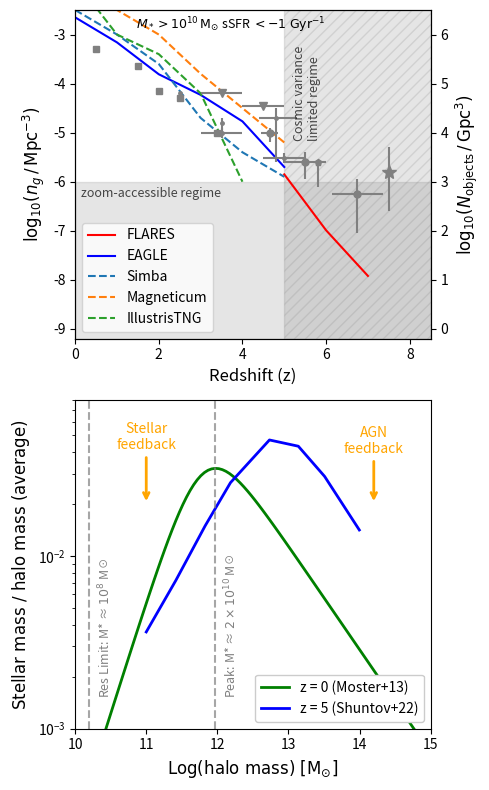

Write the Python code that produced this figure. (Note: this script raises an exception after producing the figure.)
"""
Passive number densities - replicating top panel of Figure 2 from arXiv:2211.07540
"""

import numpy as np
import matplotlib.pyplot as plt

# Data from Table 1 - Volume normalised number densities, log10 n_g / Mpc^-3
# FLARES data
flares_data = {
    'redshifts': [7, 6, 5],
    # M* > 5×10^9, sSFR < -1
    '5e9_sSFR_-1': [-7.92, -6.80, -5.40],
    # M* > 5×10^9, sSFR < -2
    '5e9_sSFR_-2': [np.nan, -7.29, -5.74],
    # M* > 10^10, sSFR < -1
    '1e10_sSFR_-1': [-7.92, -6.99, -5.85],
    # M* > 10^10, sSFR < -2
    '1e10_sSFR_-2': [np.nan, -7.35, -6.00]
}

# EAGLE data
eagle_data = {
    'redshifts': [5, 4, 3, 2, 1, 0],
    # M* > 5×10^9, sSFR < -1
    '5e9_sSFR_-1': [-5.40, -4.40, -3.93, -3.59, -3.09],
    # M* > 5×10^9, sSFR < -2
    '5e9_sSFR_-2': [-5.70, -4.74, -4.31, -3.99, -3.56],
    # M* > 10^10, sSFR < -1
    '1e10_sSFR_-1': [-5.70, -4.77, -4.23, -3.81, -3.16, -2.65],
    # M* > 10^10, sSFR < -2
    '1e10_sSFR_-2': [-6.00, -5.05, -4.59, -4.22, -3.65]
}

# Create the plot with two subplots
fig, (ax1, ax2) = plt.subplots(2, 1, figsize=(5, 8), height_ratios=[1, 1])

# Plot FLARES data - only M* > 10^10, sSFR < -1
ax1.plot(flares_data['redshifts'], flares_data['1e10_sSFR_-1'],
        '-', color='red', label='FLARES', markersize=6)

# Plot EAGLE data - only M* > 10^10, sSFR < -1
ax1.plot(eagle_data['redshifts'], eagle_data['1e10_sSFR_-1'],
        '-', color='blue', label='EAGLE', markersize=6)

ax1.plot([0, 1, 2,3,4,5], [-2.5, -3, -3.6, -4.7, -5.4, -5.9],
        '--', label='Simba', markersize=6)  # color='blue',

ax1.plot([0, 1, 2,3,4,5], [-1.5, -2.5, -3.0, -3.8, -4.5, -5.2],
        '--', label='Magneticum', markersize=6)  # color='blue',

ax1.plot([0, 1, 2,3,4], [-1.9, -3, -3.4, -4.2, -6],
        '--', label='IllustrisTNG', markersize=6)  # color='blue',

ax1.errorbar([3.5, 4.5], np.log10([6.3e-5, 3.5e-5]), xerr=[0.5,0.5], 
        color='grey', marker='v', linestyle='none') # label='Carnall+22', 

ax1.errorbar([7.5], -5.8, xerr=[0.], yerr=[[0.8], [0.5]],
        color='grey', marker='*', linestyle='none', ms=10) # label='Weibel+25', 

ax1.errorbar([5.8], -5.6, xerr=[0.], yerr=[[0.5], [0]],
        color='grey', marker='p', linestyle='none', ms=5) # label='Valentino+23', 

ax1.errorbar([2.5, 3.5], [-4.2, -4.8], xerr=[0.], yerr=[[0.0, 0.3], [0.0, 0.1]],
        color='grey', marker='.', linestyle='none', ms=5) # label='Carnall+22', 

ax1.errorbar([4.8], [-4.7], xerr=[[0.4], [0.5]], yerr=[[0.9], [0.2]],
        color='grey', marker='.', linestyle='none', ms=5) # label='Alberts+23', 

ax1.errorbar([3.5], [-5], xerr=[0.5], yerr=[0.1],
        color='grey', marker='.', linestyle='none', ms=5) # label='de Graaf+24', 

ax1.errorbar([5], [np.log10(3e-6)], xerr=[0.5], yerr=[0.1],
        color='grey', marker='.', linestyle='none', ms=5) # label='Nanayakarra+24', 

ax1.errorbar([4.65, 5.5, 6.75], [-5, -5.6, -6.25], xerr=[0.2, 0.5, 0.6], yerr=[[0.2, 0.35, 0.8], [0.1, 0.2, 0.3]],
        color='grey', marker='o', linestyle='none', ms=5) # label='Baker+25', 

ax1.errorbar([0.5, 1.5, 2, 2.5, 3.4], [-3.3, -3.65, -4.15, -4.3, -5], xerr=[0.], yerr=[[0], [0]],
        color='grey', marker='s', linestyle='none', ms=5) # label='McLeod+21', 

ax1.text(6, -2.9, r'$M_* > 10^{10} \, \mathrm{M_{\odot}}$ sSFR $<-1 \; \mathrm{Gyr^{-1}}$',
        fontsize=9, color='black', ha='right')

# Set labels and formatting
ax1.set_xlabel('Redshift (z)', fontsize=12)
ax1.set_ylabel('$\mathrm{log_{10}}(n_g \,/\, \mathrm{Mpc^{-3}})$', fontsize=12)

# Set axis limits to match typical figure style
ax1.set_xlim(0.0, 8.5)
ax1.set_ylim(-9.2, -2.5)

# Add secondary y-axis for number of objects in 1 Gpc^3 volume
ax1_twin = ax1.twinx()
ax1_twin.set_ylim(ax1.get_ylim())

# Convert number density (Mpc^-3) to number of objects in 1 Gpc^3
# 1 Gpc = 1000 Mpc, so 1 Gpc^3 = (1000)^3 Mpc^3 = 1e9 Mpc^3
# N_objects = n_g * V_Gpc = n_g * 1e9
# log10(N_objects) = log10(n_g) + 9

# Create specific tick positions within the y-axis limits
ylim = ax1.get_ylim()
tick_positions = [tick for tick in range(int(ylim[0]), int(ylim[1])+1) if ylim[0] <= tick <= ylim[1]]
ax1_twin.set_yticks(tick_positions)
ax1_twin.set_yticklabels([f'{int(tick+9)}' for tick in tick_positions])
ax1_twin.set_ylabel(r'$\mathrm{log_{10}}(N_{\mathrm{objects}} \,/\, \mathrm{Gpc^{3}})$', fontsize=12)

# Add shaded region below 1e-6 Mpc^-3 (log10(-6)) for zoom accessible regime
ax1.axhspan(ax1.get_ylim()[0], -6, alpha=0.2, color='grey', zorder=0)
ax1.text(0.15, -6.25, 'zoom-accessible regime', fontsize=9, color='black',
        ha='left', va='center', alpha=0.7)

# Add hashed shaded region above z > 5 for cosmic variance limited regime
ax1.axvspan(5, ax1.get_xlim()[1], alpha=0.2, color='grey', hatch='///', zorder=0)
ax1.text(5.2, -4.2, 'Cosmic variance\nlimited regime', fontsize=9, color='black',
        ha='left', va='center', alpha=0.7, rotation=90)

# Add legend
ax1.legend(loc='lower left', fontsize=10, ncol=1)

# ===== SECOND SUBPLOT: Stellar-halo mass relation =====
# Moster+13 semi-empirical relationship (simplified approximation)
# Based on the screenshot, creating a typical SHMR curve
halo_mass = np.logspace(10.0, 15.0, 100)  # 10^10.5 to 10^15 solar masses
log_halo_mass = np.log10(halo_mass)

# Simplified Moster+13-like relationship
# Peak efficiency around 10^12 solar masses, declining at high and low masses
log_M1 = 11.8  # Peak halo mass
N = 0.03  # Peak efficiency
alpha = 1.3  # Low mass slope
beta = 0.6   # High mass slope
gamma = 0.5  # Transition sharpness

# SHMR efficiency function
efficiency = 2 * N / ((halo_mass/10**log_M1)**(-alpha) + (halo_mass/10**log_M1)**beta)
stellar_mass_ratio = efficiency

ax2.plot(log_halo_mass, stellar_mass_ratio, 'g-', linewidth=2, label='z = 0 (Moster+13)')

# Add z~5 SHMR using provided data points
z5_halo_mass = np.array([11, 11.415841584158416, 11.828382838283828, 12.184818481848184,
                        12.732673267326733, 13.138613861386139, 13.508250825082508,
                        13.996699669966997])
z5_log_efficiency = np.array([-2.4397590361445785, -2.141566265060241, -1.8253012048192772,
                             -1.5753012048192772, -1.3283132530120478, -1.3644578313253009,
                             -1.5391566265060241, -1.8493975903614457])
z5_efficiency = 10**z5_log_efficiency

ax2.plot(z5_halo_mass, z5_efficiency, 'b', linewidth=2, label='z = 5 (Shuntov+22)')

# Find the peak of the relation and add vertical line
peak_idx = np.argmax(stellar_mass_ratio)
peak_halo_mass = log_halo_mass[peak_idx]
peak_efficiency = stellar_mass_ratio[peak_idx]
peak_stellar_mass = 10**peak_halo_mass * peak_efficiency

# Add vertical line at peak
ax2.axvline(peak_halo_mass, color='grey', linestyle='--', alpha=0.7)

# Add label with peak stellar mass
ax2.text(peak_halo_mass + 0.1, 0.0015,
         r'Peak: M* ≈ $2 \times 10^{10}$ M☉',
         rotation=90, fontsize=9, color='grey', va='bottom')

# Add vertical line at lower res limit
ax2.axvline(10.2, color='grey', linestyle='--', alpha=0.7)

# Add label with lower res limit
ax2.text(10.2 + 0.1, 0.0015,
         r'Res Limit: M* ≈ $10^{8}$ M☉',
         rotation=90, fontsize=9, color='grey', va='bottom')

# Add feedback arrows from the example figure
# Star formation feedback arrow (left side, low mass halos)
ax2.annotate('Stellar\nfeedback', xy=(11.0, 0.02), xytext=(11.0, 0.04),
            arrowprops=dict(arrowstyle='->', color='orange', lw=2),
            fontsize=10, ha='center', va='bottom', color='orange')

# AGN feedback arrow (right side, high mass halos)
ax2.annotate('AGN\nfeedback', xy=(14.2, 0.02), xytext=(14.2, 0.038),
            arrowprops=dict(arrowstyle='->', color='orange', lw=2),
            fontsize=10, ha='center', va='bottom', color='orange')

# Set labels and formatting for second subplot
ax2.set_xlabel(r'$\mathrm{Log(halo\ mass)\ [M_{\odot}]}$', fontsize=12)
ax2.set_ylabel(r'$\mathrm{Stellar\ mass\ /\ halo\ mass\ (average)}$', fontsize=12)

# Set axis limits to match the screenshot
ax2.set_xlim(10.0, 15.0)
ax2.set_ylim(0.001, 0.08)
ax2.set_yscale('log')

# Add redshift label
# ax2.text(14.75, 0.05, 'z = 0', fontsize=12, ha='right', va='top',
#          bbox=dict(boxstyle='round,pad=0.3', facecolor='white', alpha=0.8))

# Add legend
ax2.legend(loc='lower right', fontsize=10, facecolor='white', framealpha=1.0)

# Tight layout to prevent legend cutoff
plt.tight_layout()

# Save the figure
plt.savefig('plots/passive_nd_evolution.png', dpi=100, bbox_inches='tight')
# plt.savefig('plots/passive_nd_evolution.pdf', bbox_inches='tight')
# plt.show()